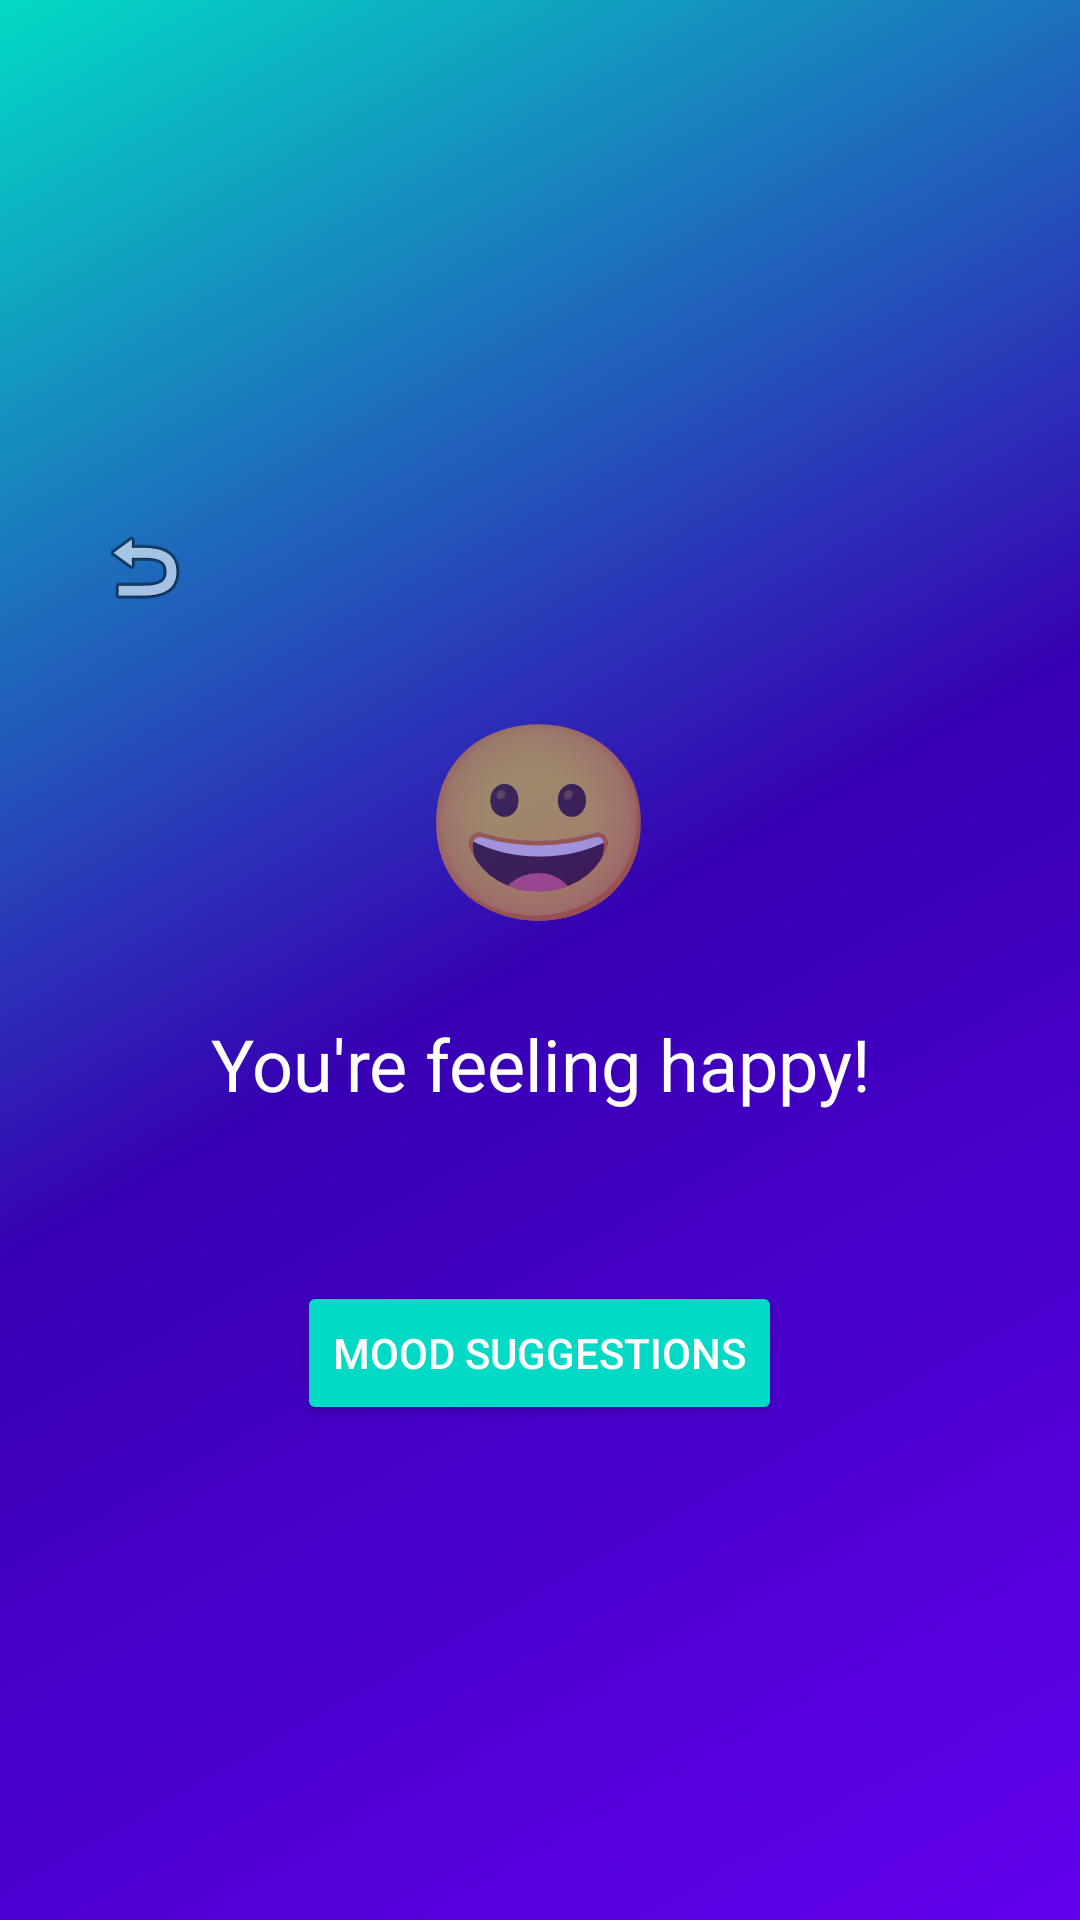

Reconstruct the res/layout file that produces this screen, plus the resources it refers to.
<!-- AndroidManifest.xml: application theme Theme.MoodSelector -->
<!-- res/layout/activity_mood_display.xml -->
<?xml version="1.0" encoding="utf-8"?>
<LinearLayout xmlns:android="http://schemas.android.com/apk/res/android"
    android:layout_width="match_parent"
    android:layout_height="match_parent"
    android:orientation="vertical"
    android:gravity="center"
    android:padding="24dp"
    android:background="@drawable/bg_gradient">

    <ImageButton
        android:id="@+id/btnBack"
        android:layout_width="48dp"
        android:layout_height="48dp"
        android:src="@android:drawable/ic_menu_revert"
        android:background="@android:color/transparent"
        android:contentDescription="Back"
        android:layout_gravity="start"
        android:layout_marginBottom="16dp" />

    <TextView
        android:id="@+id/tvEmoji"
        android:layout_width="wrap_content"
        android:layout_height="wrap_content"
        android:textSize="64sp"
        android:text="😀"
        android:layout_marginBottom="24dp" />

    <TextView
        android:id="@+id/tvMessage"
        android:layout_width="wrap_content"
        android:layout_height="wrap_content"
        android:textSize="24sp"
        android:textColor="@color/white"
        android:text="You're feeling happy!"
        android:gravity="center"
        android:layout_marginBottom="16dp" />

    <TextView
        android:id="@+id/tvExtraMessage"
        android:layout_width="wrap_content"
        android:layout_height="wrap_content"
        android:textSize="18sp"
        android:textColor="@color/white"
        android:text=""
        android:gravity="center" />

    <Button
        android:id="@+id/btnMoodSuggestions"
        android:layout_width="wrap_content"
        android:layout_height="wrap_content"
        android:text="Mood Suggestions"
        android:layout_gravity="center_horizontal"
        android:layout_marginTop="16dp"
        android:backgroundTint="@color/teal_200"
        android:textColor="@android:color/white" />

</LinearLayout>
<!-- resources referenced by this layout -->
<resources>
  <!-- drawable bg_gradient (drawable) -->
  <?xml version="1.0" encoding="utf-8"?>
  <shape xmlns:android="http://schemas.android.com/apk/res/android" android:shape="rectangle">
      <gradient
          android:type="linear"
          android:angle="135"
          android:startColor="#6200EE"
          android:endColor="#03DAC5"
          android:centerColor="#3700B3"
          android:gradientRadius="0.5"
          android:dither="true" />
  </shape>
  <style name="Theme.MoodSelector" parent="Theme.MaterialComponents.DayNight.DarkActionBar">
          
          <item name="colorPrimary">@color/purple_500</item>
          <item name="colorPrimaryVariant">@color/purple_700</item>
          <item name="colorOnPrimary">@color/white</item>
          <item name="colorSecondary">@color/teal_200</item>
          <item name="colorSecondaryVariant">@color/teal_700</item>
          <item name="colorOnSecondary">@color/black</item>
      </style>
  <!-- not gathered from this repository: default colours our renderer supplied (Android Studio template values) -->
  <color name="purple_500">#FF6200EE</color>
  <color name="purple_700">#FF3700B3</color>
  <color name="teal_200">#FF03DAC5</color>
  <color name="teal_700">#FF018786</color>
  <color name="black">#FF000000</color>
  <color name="white">#FFFFFFFF</color>
</resources>
